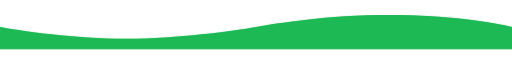
t = 0.00 s
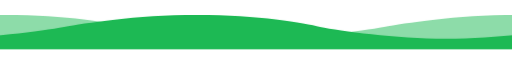
t = 3.00 s
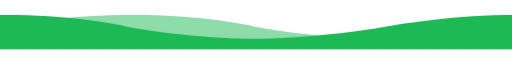
t = 6.00 s
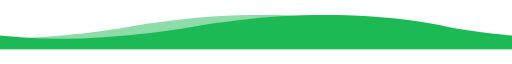
t = 9.00 s

The animated SVG that drew these frames (rendered in a browser with its animation timeline set to each time). Animation: 2 CSS @keyframes rules; frames cover the first 9.00 s, repeats indefinitely.

<svg width="300" height="20" viewBox="0 0 300 20" xmlns="http://www.w3.org/2000/svg">
    <style>
        #main { animation: animate1 8s linear infinite; }
        #bg { animation: animate2 12s linear infinite; opacity: 0.5; }

        @keyframes animate1 { 0% {transform: translate(0,0)}   100% {transform: translate(-300px,0)}}
        @keyframes animate2 { 0% {transform: translate(-300px,0)}   100% {transform: translate(0,0)}}
    </style>
    <g id="bg" fill="#1db954">
        <path d="M300,7.05426C291.016,4.70284,264,0,227.812,0C191.625,0,161.953,4.92178,150,7.05426C137.109,9.35401,103.828,13.9535,73.8281,13.9535C43.8281,13.9535,12.1094,9.35401,0,7.05426L0,20L300,20L300,7.05426Z"/>
        <path d="M300,7.05426C291.016,4.70284,264,0,227.812,0C191.625,0,161.953,4.92178,150,7.05426C137.109,9.35401,103.828,13.9535,73.8281,13.9535C43.8281,13.9535,12.1094,9.35401,0,7.05426L0,20L300,20L300,7.05426Z" transform="translate(300, 0)"/>
    </g>

    <g id="main" fill="#1db954">
        <path d="M300,7.05426C291.016,4.70284,264,0,227.812,0C191.625,0,161.953,4.92178,150,7.05426C137.109,9.35401,103.828,13.9535,73.8281,13.9535C43.8281,13.9535,12.1094,9.35401,0,7.05426L0,20L300,20L300,7.05426Z"/>
        <path d="M300,7.05426C291.016,4.70284,264,0,227.812,0C191.625,0,161.953,4.92178,150,7.05426C137.109,9.35401,103.828,13.9535,73.8281,13.9535C43.8281,13.9535,12.1094,9.35401,0,7.05426L0,20L300,20L300,7.05426Z" transform="translate(300, 0)"/>
    </g>
</svg>
